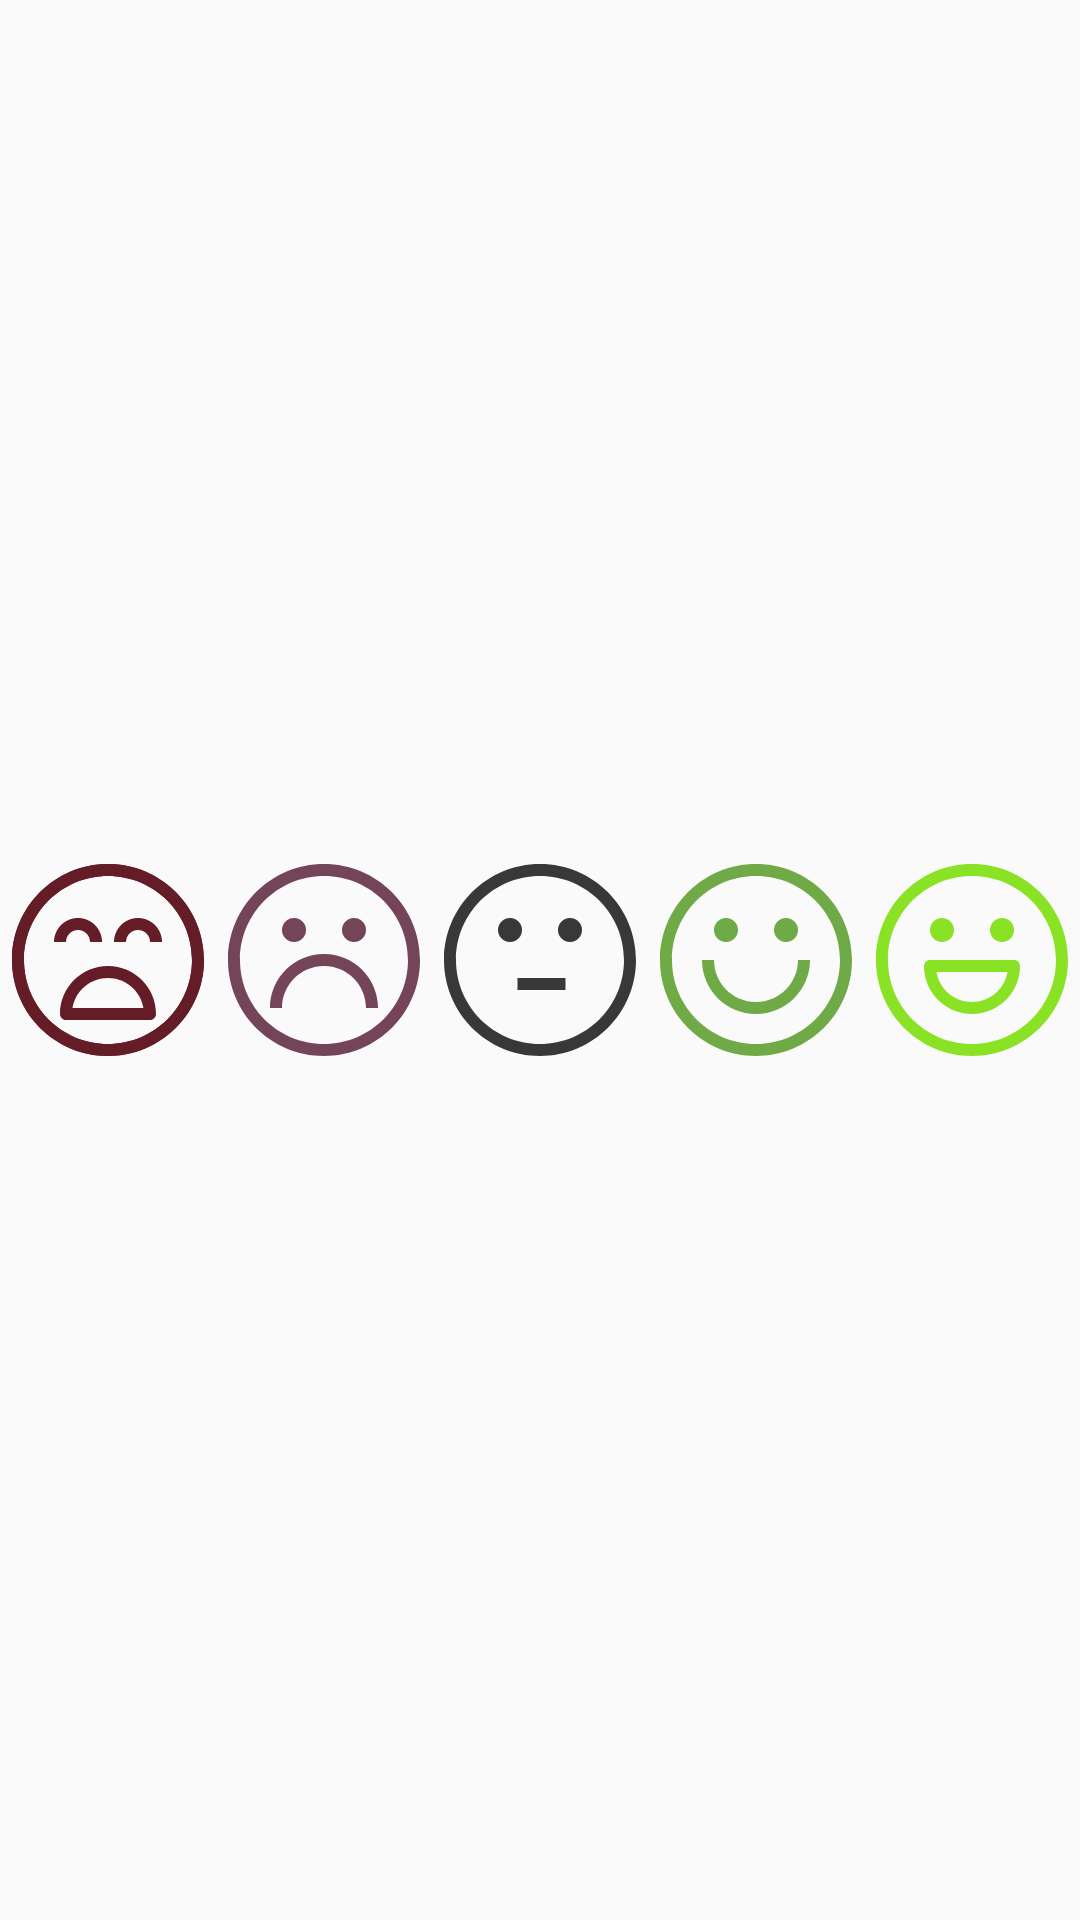

Produce the Android XML layout that renders to this screen, including the resource entries it uses.
<!-- AndroidManifest.xml: application theme AppTheme -->
<!-- res/layout/rank_dialog.xml -->
<?xml version="1.0" encoding="utf-8"?>
<LinearLayout
    xmlns:android="http://schemas.android.com/apk/res/android"
    xmlns:app="http://schemas.android.com/apk/res-auto"
    android:orientation="vertical"
    android:layout_width="match_parent"
    android:layout_height="match_parent"
    android:paddingTop="@dimen/activity_vertical_margin"
    android:paddingBottom="@dimen/activity_vertical_margin"
    android:gravity="center"
    >

    <LinearLayout
        android:orientation="horizontal"
        android:layout_width="match_parent"
        android:layout_height="wrap_content">

        <ImageView
            android:layout_width="match_parent"
            android:layout_height="wrap_content"
            app:srcCompat="@drawable/ic_mood_1"
            android:id="@+id/imageView1"
            android:layout_weight="1" />

        <ImageView
            android:layout_width="match_parent"
            android:layout_height="wrap_content"
            app:srcCompat="@drawable/ic_mood_2"
            android:id="@+id/imageView2"
            android:layout_weight="1" />

        <ImageView
            android:layout_width="match_parent"
            android:layout_height="wrap_content"
            app:srcCompat="@drawable/ic_mood_3"
            android:id="@+id/imageView3"
            android:layout_weight="1" />

        <ImageView
            android:layout_width="match_parent"
            android:layout_height="wrap_content"
            app:srcCompat="@drawable/ic_mood_4"
            android:id="@+id/imageView4"
            android:layout_weight="1" />

        <ImageView
            android:layout_width="match_parent"
            android:layout_height="wrap_content"
            app:srcCompat="@drawable/ic_mood_5"
            android:id="@+id/imageView5"
            android:layout_weight="1" />

    </LinearLayout>

</LinearLayout>
<!-- resources referenced by this layout -->
<resources>
  <!-- drawable ic_mood_2 (drawable-v21) -->
  <vector xmlns:android="http://schemas.android.com/apk/res/android"
      android:width="64dp"
      android:height="64dp"
      android:viewportWidth="512.0"
      android:viewportHeight="512.0">
      <path
          android:fillColor="@color/colorMood2L"
          android:pathData="M256,0C114.6,0 0,114.6 0,256s114.6,256 256,256s256,-114.6 256,-256S397.4,0 256,0zM256,480C132.3,480 32,379.7 32,256S132.3,32 256,32s224,100.3 224,224S379.7,480 256,480z" />
      <path
          android:fillColor="@color/colorMood2L"
          android:pathData="M176,176m-32,0a32,32 0,1 1,64 0a32,32 0,1 1,-64 0" />
      <path
          android:fillColor="@color/colorMood2L"
          android:pathData="M336,176m-32,0a32,32 0,1 1,64 0a32,32 0,1 1,-64 0" />
      <path
          android:fillColor="@color/colorMood2L"
          android:pathData="M256,240c-79.5,0 -144,64.5 -144,144h32c0,-61.9 50.1,-112 112,-112s112,50.1 112,112h32C400,304.5 335.5,240 256,240z" />
  </vector>
  <!-- drawable ic_mood_3 (drawable-v21) -->
  <vector xmlns:android="http://schemas.android.com/apk/res/android"
      android:width="64dp"
      android:height="64dp"
      android:viewportWidth="512.0"
      android:viewportHeight="512.0">
      <path
          android:fillColor="@color/colorMood3L"
          android:pathData="M256,0C114.6,0 0,114.6 0,256s114.6,256 256,256s256,-114.6 256,-256S397.4,0 256,0zM256,480C132.3,480 32,379.7 32,256S132.3,32 256,32s224,100.3 224,224S379.7,480 256,480z" />
      <path
          android:fillColor="@color/colorMood3L"
          android:pathData="M176,176m-32,0a32,32 0,1 1,64 0a32,32 0,1 1,-64 0" />
      <path
          android:fillColor="@color/colorMood3L"
          android:pathData="M336,176m-32,0a32,32 0,1 1,64 0a32,32 0,1 1,-64 0" />
      <path
          android:fillColor="@color/colorMood3L"
          android:pathData="M196,304h128v32h-128z" />
  </vector>
  <!-- drawable ic_mood_4 (drawable-v21) -->
  <vector xmlns:android="http://schemas.android.com/apk/res/android"
      android:width="64dp"
      android:height="64dp"
      android:viewportWidth="512.0"
      android:viewportHeight="512.0">
      <path
          android:fillColor="@color/colorMood4"
          android:pathData="M256,0C114.6,0 0,114.6 0,256s114.6,256 256,256s256,-114.6 256,-256S397.4,0 256,0zM256,480C132.3,480 32,379.7 32,256S132.3,32 256,32s224,100.3 224,224S379.7,480 256,480z" />
      <path
          android:fillColor="@color/colorMood4"
          android:pathData="M176,176m-32,0a32,32 0,1 1,64 0a32,32 0,1 1,-64 0" />
      <path
          android:fillColor="@color/colorMood4"
          android:pathData="M336,176m-32,0a32,32 0,1 1,64 0a32,32 0,1 1,-64 0" />
      <path
          android:fillColor="@color/colorMood4"
          android:pathData="M368,256c0,61.9 -50.1,112 -112,112s-112,-50.1 -112,-112h-32c0,79.5 64.5,144 144,144s144,-64.5 144,-144H368z" />
  </vector>
  <style name="AppTheme" parent="Theme.AppCompat.Light.DarkActionBar">
          
          <item name="colorPrimary">@color/colorPrimary</item>
          <item name="colorPrimaryDark">@color/colorPrimaryDark</item>
          <item name="colorAccent">@color/colorAccent</item>
      </style>
  <color name="colorMood1L">#641c27</color>
  <color name="colorMood2L">#744458</color>
  <color name="colorMood3L">#383838</color>
  <color name="colorMood4">#6FAA47</color>
  <color name="colorMood5">#8ae225</color>
  <color name="colorPrimary">#3f51b5</color>
  <color name="colorPrimaryDark">#303f9f</color>
  <color name="colorAccent">#FF4081</color>
</resources>
